Dataset: Daun Kentang (GitHub, torangsitungkir93/Skripsi-CNN-Daun-Kentang). Classes: early blight, healthy, late blight.

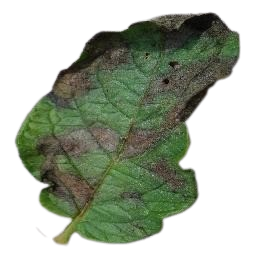
Label: late blight

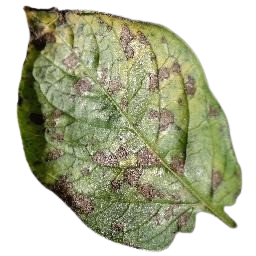
Label: early blight

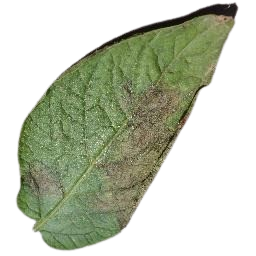
Label: late blight

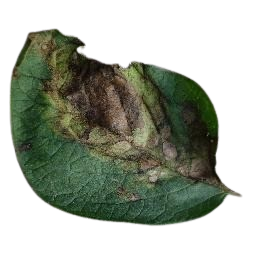
Label: late blight

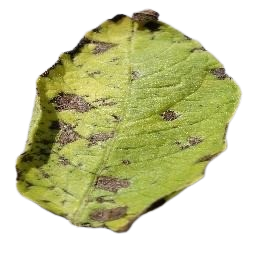
Label: early blight

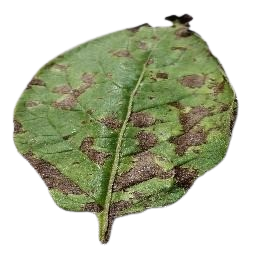
Label: early blight
